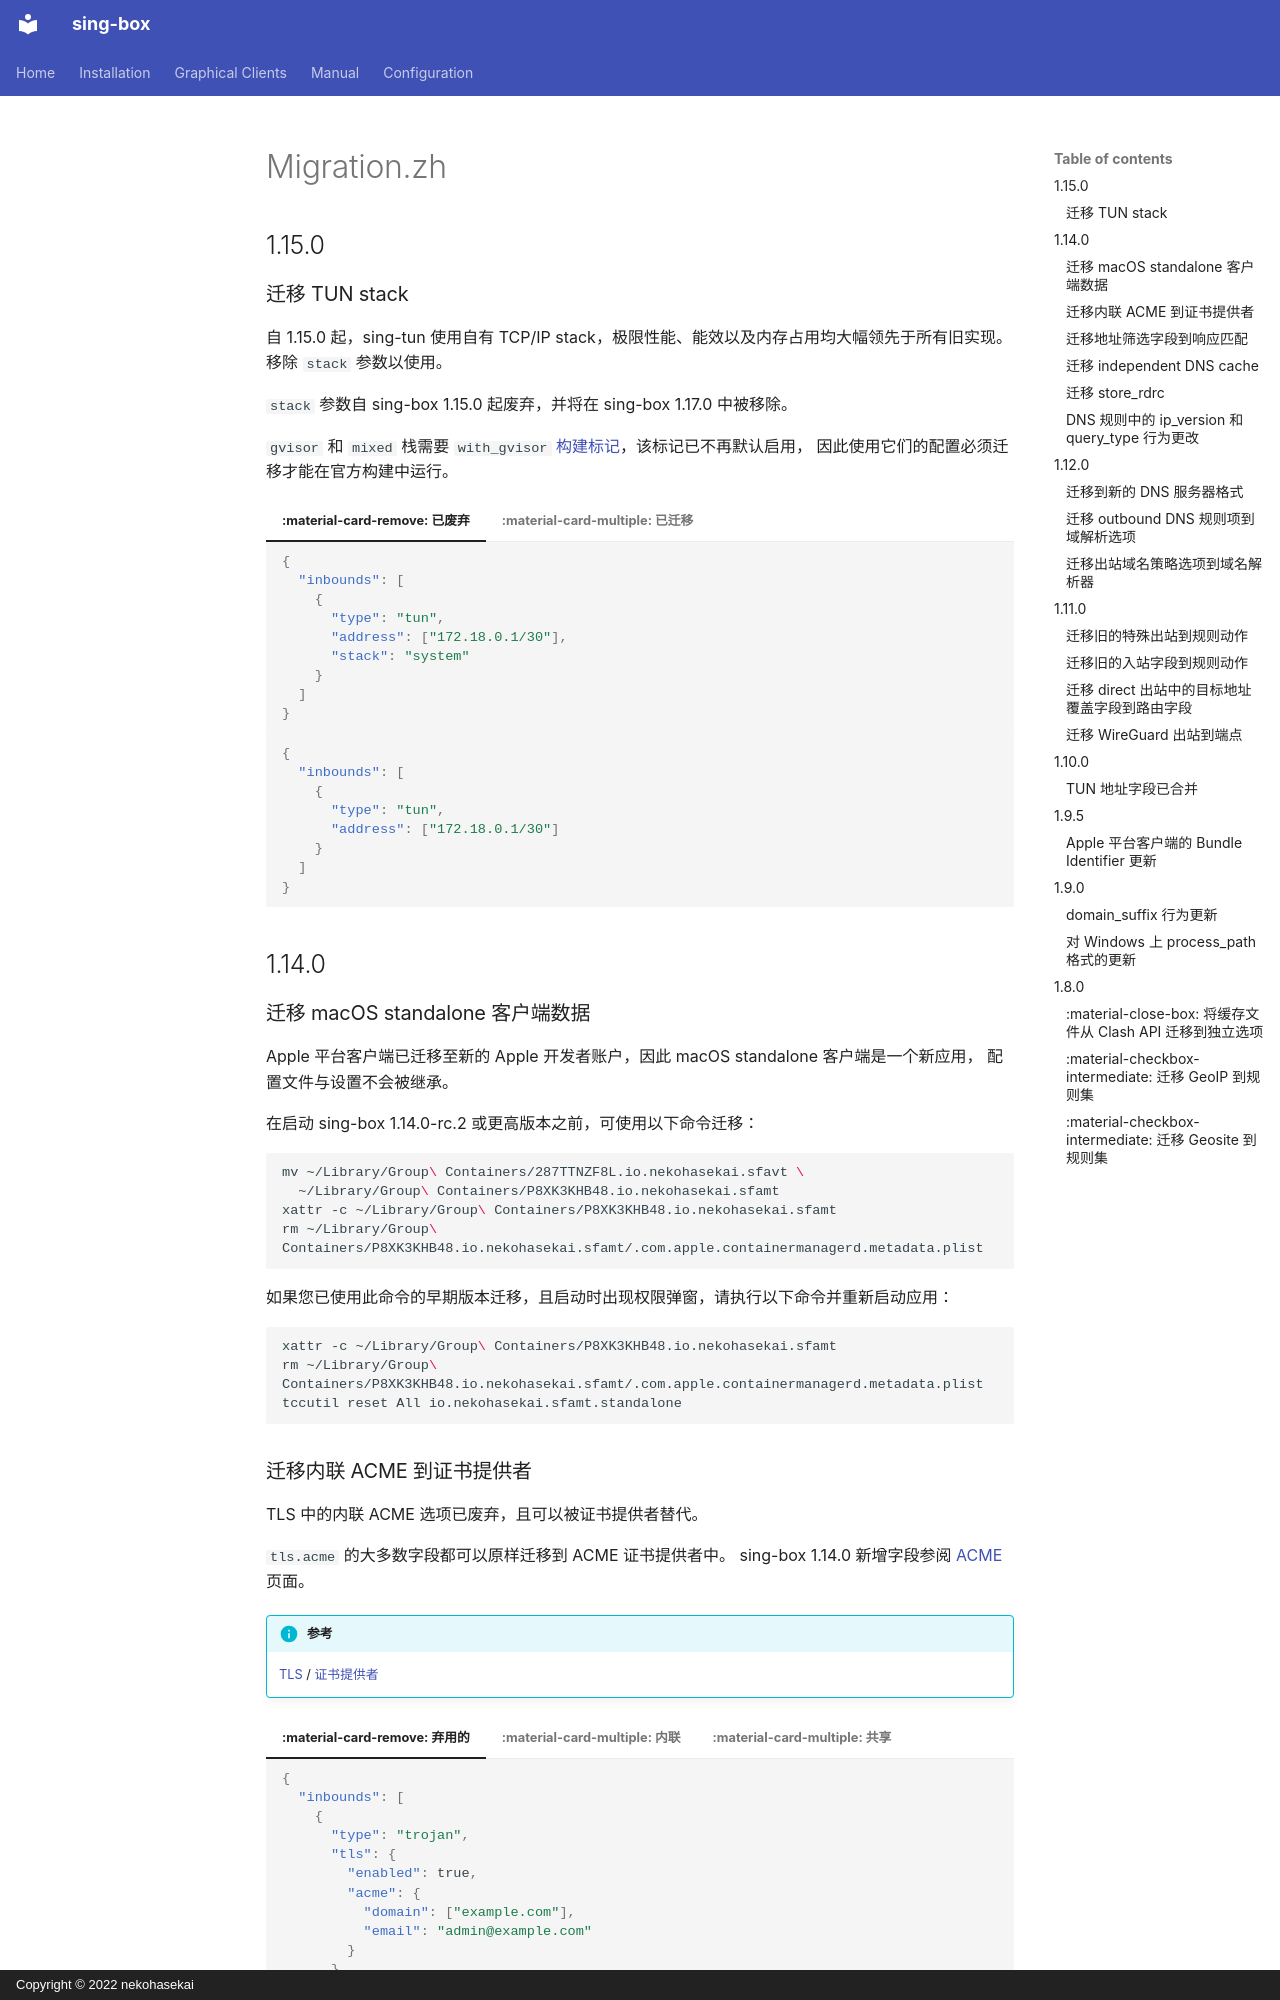

repository: SagerNet/sing-box · page: migration.zh/index.html · generator: mkdocs · copyright: Copyright © 2022 nekohasekai

---
icon: material/arrange-bring-forward
---

## 1.15.0

### 迁移 TUN stack

自 1.15.0 起，sing-tun 使用自有 TCP/IP stack，极限性能、能效以及内存占用均大幅领先于所有旧实现。
移除 `stack` 参数以使用。

`stack` 参数自 sing-box 1.15.0 起废弃，并将在 sing-box 1.17.0 中被移除。

`gvisor` 和 `mixed` 栈需要 `with_gvisor` [构建标记](/zh/installation/build-from-source/#构建标记)，该标记已不再默认启用，
因此使用它们的配置必须迁移才能在官方构建中运行。

=== ":material-card-remove: 已废弃"

    ```json
    {
      "inbounds": [
        {
          "type": "tun",
          "address": ["172.18.0.1/30"],
          "stack": "system"
        }
      ]
    }
    ```

=== ":material-card-multiple: 已迁移"

    ```json
    {
      "inbounds": [
        {
          "type": "tun",
          "address": ["172.18.0.1/30"]
        }
      ]
    }
    ```

## 1.14.0

### 迁移 macOS standalone 客户端数据

Apple 平台客户端已迁移至新的 Apple 开发者账户，因此 macOS standalone 客户端是一个新应用，
配置文件与设置不会被继承。

在启动 sing-box 1.14.0-rc.2 或更高版本之前，可使用以下命令迁移：

```bash
mv ~/Library/Group\ Containers/287TTNZF8L.io.nekohasekai.sfavt \
  ~/Library/Group\ Containers/P8XK3KHB48.io.nekohasekai.sfamt
xattr -c ~/Library/Group\ Containers/P8XK3KHB48.io.nekohasekai.sfamt
rm ~/Library/Group\ Containers/P8XK3KHB48.io.nekohasekai.sfamt/.com.apple.containermanagerd.metadata.plist
```

如果您已使用此命令的早期版本迁移，且启动时出现权限弹窗，请执行以下命令并重新启动应用：

```bash
xattr -c ~/Library/Group\ Containers/P8XK3KHB48.io.nekohasekai.sfamt
rm ~/Library/Group\ Containers/P8XK3KHB48.io.nekohasekai.sfamt/.com.apple.containermanagerd.metadata.plist
tccutil reset All io.nekohasekai.sfamt.standalone
```
